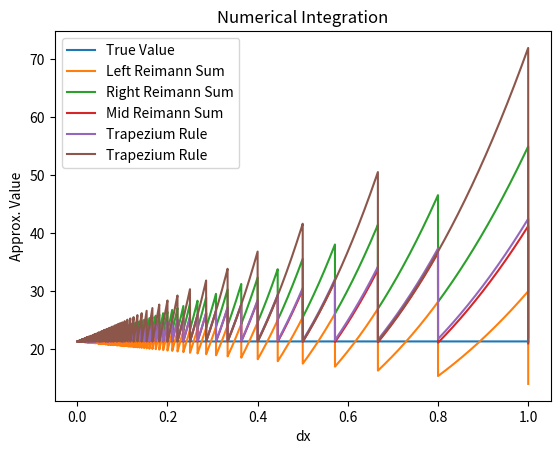

This figure's Python source:
# -*- coding: utf-8 -*-
"""Untitled9.ipynb

Automatically generated by Colaboratory.

Original file is located at
    https://colab.research.google.com/<link-removed>
"""

import matplotlib.pyplot as plt
import numpy as np

tolerance = 0.1

dx = []
av = []
av2 = []
av3 = []
av4 = []
av5 = []
trv = []


def fx(x):
    return x * x


def A(a, b):
    return (b * b * b - a * a * a) / 3


def Left_Reimann_Sum(h, a, b):
    sum = 0.0

    i = a
    while i < b:
        sum += fx(i)
        i += h

    return sum * h


def Right_Reimann_Sum(h, a, b):
    sum = 0.0

    i = a
    while i < b:
        sum += fx(i + h)
        i += h

    return sum * h


def Mid_Reimann_Sum(h, a, b):
    sum = 0.0

    i = a
    while i < b:
        m = i + h / 2
        sum += fx(m)
        i += h

    return sum * h


def Trapezium_Rule(h, a, b):
    sum = 0.0

    i = a
    while i < b:
        x = fx(i)
        y = fx(i + h)
        sum += (x + y) / 2
        i += h

    return sum * h


def Simpson_Rule(h, a, b):
    sum = 0.0

    i = a
    while i < b:
        x0 = i
        x1 = i + h
        x2 = i + 2 * h

        sum += (fx(x0) + 4 * fx((x0 + x1) / 2) + fx(x1)) / 6
        sum += (fx(x1) + 4 * fx((x1 + x2) / 2) + fx(x2)) / 6

        i += 2 * h

    return sum * h


def perform_integration():
    tv = A(0, 4)

    for it in range(1, 10001):
        h = it / 10000

        dx.append(h)
        trv.append(tv)

        ans_n = Left_Reimann_Sum(h, 0, 4)

        av.append(ans_n)

        print(f"dx = {h:.6f} a=0 b=4\n  Value = {ans_n:.6f}\n")


def perform_integration2():
    tv = A(0, 4)

    for it in range(1, 10001):
        h = it / 10000

        ans_n = Right_Reimann_Sum(h, 0, 4)
        av2.append(ans_n)

        print(f"dx = {h:.6f} a=0 b=4\n  Value = {ans_n:.6f}\n")


def perform_integration3():
    tv = A(0, 4)

    for it in range(1, 10001):
        h = it / 10000

        ans_n = Mid_Reimann_Sum(h, 0, 4)
        av3.append(ans_n)

        print(f"dx = {h:.6f} a=0 b=4\n  Value = {ans_n:.6f}\n")


def perform_integration4():
    tv = A(0, 4)

    for it in range(1, 10001):
        h = it / 10000

        ans_n = Trapezium_Rule(h, 0, 4)
        av4.append(ans_n)

        print(f"dx = {h:.6f} a=0 b=4\n  Value = {ans_n:.6f}\n")

def perform_integration5():
    tv = A(0, 4)

    for it in range(1, 10001):
        h = it / 10000

        ans_n = Simpson_Rule(h, 0, 4)
        av5.append(ans_n)

        print(f"dx = {h:.6f} a=0 b=4\n  Value = {ans_n:.6f}\n")

if __name__ == "__main__":
    print("\nLEFT REIMANN SUM:\n\n")
    perform_integration()
    print("\nRIGHT REIMANN SUM:\n\n")
    perform_integration2()
    print("\nMID REIMANN SUM:\n\n")
    perform_integration3()
    print("\nTRAPEZOID RULE:\n\n")
    perform_integration4()
    print("\nSIMPSON'S RULE:\n\n")
    perform_integration5()

    plt.plot(dx, trv, label="True Value")
    plt.plot(dx, av, label="Left Reimann Sum")
    plt.plot(dx, av2, label="Right Reimann Sum")
    plt.plot(dx, av3, label="Mid Reimann Sum")
    plt.plot(dx, av4, label="Trapezium Rule")
    plt.plot(dx, av5, label="Trapezium Rule")
    plt.xlabel("dx")
    plt.ylabel("Approx. Value")
    plt.title("Numerical Integration")
    plt.legend()
    plt.show()